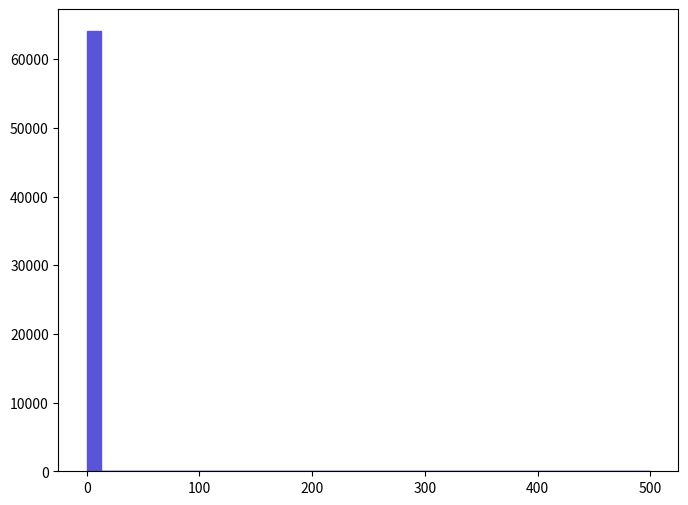

The matplotlib source for this figure: (Note: this script raises an exception after producing the figure.)
def selection_0():

    # Library import
    import numpy
    import matplotlib
    import matplotlib.pyplot   as plt
    import matplotlib.gridspec as gridspec

    # Library version
    matplotlib_version = matplotlib.__version__
    numpy_version      = numpy.__version__

    # Histo binning
    xBinning = numpy.linspace(0.0,500.0,41,endpoint=True)

    # Creating data sequence: middle of each bin
    xData = numpy.array([6.25,18.75,31.25,43.75,56.25,68.75,81.25,93.75,106.25,118.75,131.25,143.75,156.25,168.75,181.25,193.75,206.25,218.75,231.25,243.75,256.25,268.75,281.25,293.75,306.25,318.75,331.25,343.75,356.25,368.75,381.25,393.75,406.25,418.75,431.25,443.75,456.25,468.75,481.25,493.75])

    # Creating weights for histo: y1_THT_0
    y1_THT_0_weights = numpy.array([64066.82,0.0,0.0,0.0,0.0,0.0,0.0,0.0,0.0,0.0,0.0,0.0,0.0,0.0,0.0,0.0,0.0,0.0,0.0,0.0,0.0,0.0,0.0,0.0,0.0,0.0,0.0,0.0,0.0,0.0,0.0,0.0,0.0,0.0,0.0,0.0,0.0,0.0,0.0,0.0])

    # Creating a new Canvas
    fig   = plt.figure(figsize=(8,6),dpi=80)
    frame = gridspec.GridSpec(1,1)
    pad   = fig.add_subplot(frame[0])

    # Creating a new Stack
    pad.hist(x=xData, bins=xBinning, weights=y1_THT_0_weights,\
             label="$unweighted\_events$", histtype="stepfilled", rwidth=1.0,\
             color="#5954d8", edgecolor="#5954d8", linewidth=1, linestyle="solid",\
             bottom=None, cumulative=False, normed=False, align="mid", orientation="vertical")


    # Axis
    plt.rc('text',usetex=False)
    plt.xlabel(r"$H_{T}$ $(GeV)$ ",\
               fontsize=16,color="black")
    plt.ylabel(r"$\mathrm{Events}$ $(\mathcal{L}_{\mathrm{int}} = 10\ \mathrm{fb}^{-1})$ ",\
               fontsize=16,color="black")

    # Boundary of y-axis
    ymax=(y1_THT_0_weights).max()*1.1
    #ymin=0 # linear scale
    ymin=min([x for x in (y1_THT_0_weights) if x])/100. # log scale
    plt.gca().set_ylim(ymin,ymax)

    # Log/Linear scale for X-axis
    plt.gca().set_xscale("linear")
    #plt.gca().set_xscale("log",nonposx="clip")

    # Log/Linear scale for Y-axis
    #plt.gca().set_yscale("linear")
    plt.gca().set_yscale("log",nonposy="clip")

    # Saving the image
    plt.savefig('../../HTML/MadAnalysis5job_0/selection_0.png')
    plt.savefig('../../PDF/MadAnalysis5job_0/selection_0.png')
    plt.savefig('../../DVI/MadAnalysis5job_0/selection_0.eps')

# Running!
if __name__ == '__main__':
    selection_0()
